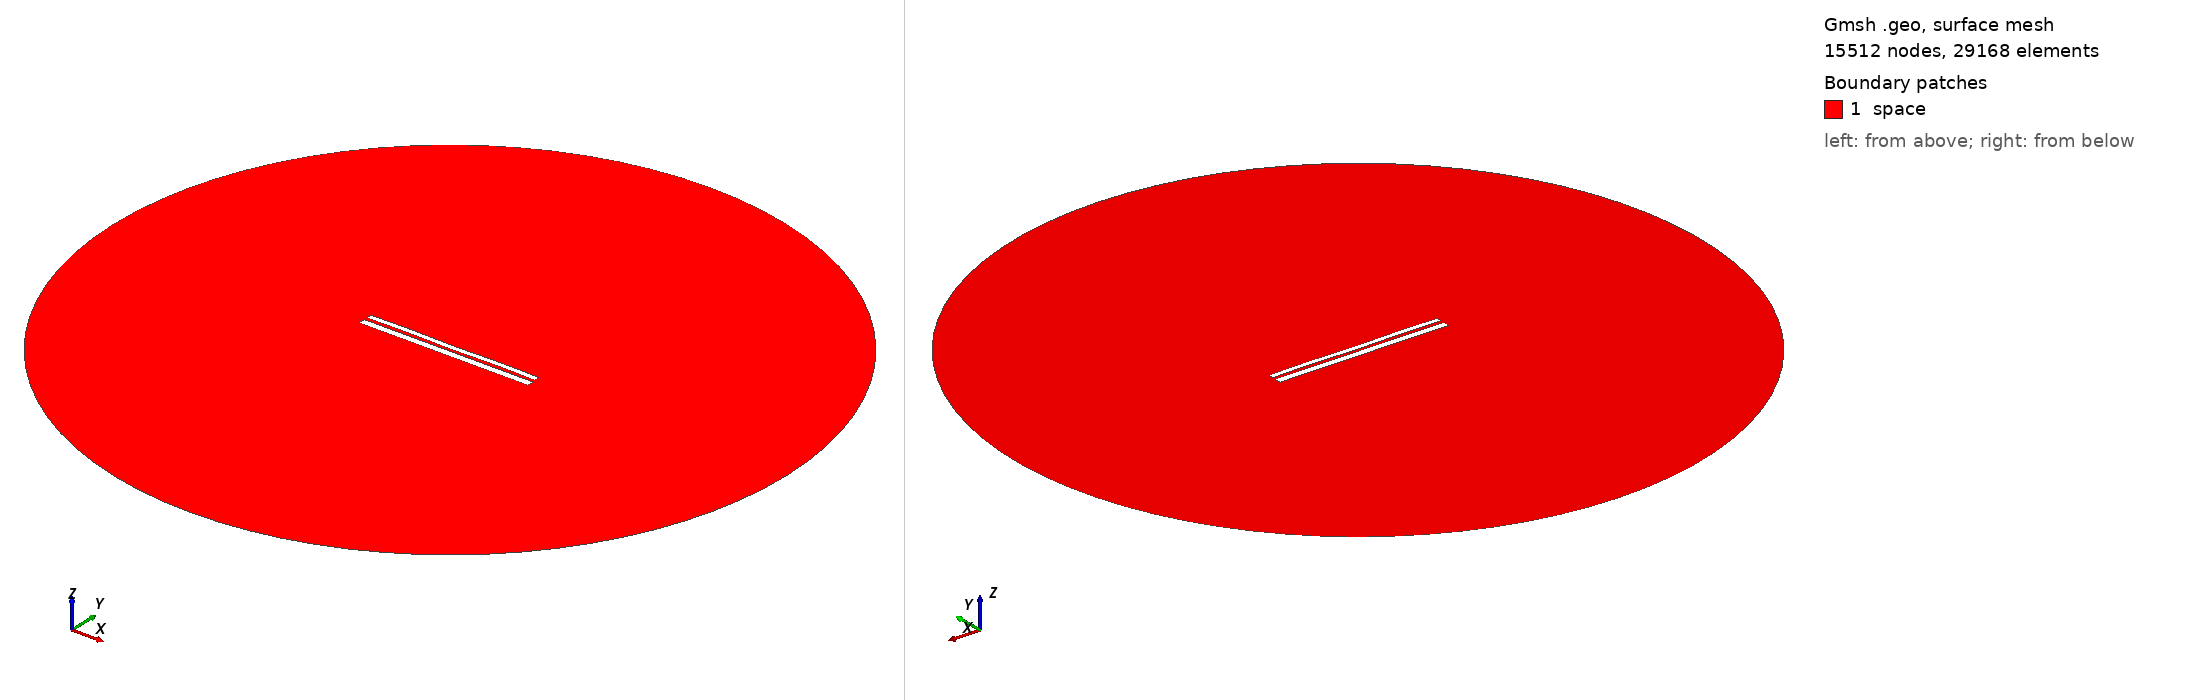

Gmsh geometry script, surface-meshed: 15512 nodes, 29168 surface elements. Boundary patches (legend numbers): 1 space. Left view from above one corner, right view from below the opposite corner. Legend entries are the model's physical surfaces. The drawing asked Gmsh for element sizes between 1% and 20% of the model's largest extent; the script's own settings can give other sizes.

=== 1257.geo (drawn) ===
//---------------------------------------
// Geometry kernel
//---------------------------------------

SetFactory("OpenCASCADE");



//---------------------------------------
// Parameters of the geometry
//---------------------------------------

// Overetch of the upper plate
overetch = 0.375;

// Distance between the plates
distance = 1.5;

// Discretization over the x axis (for the deformation)
nx = 50; 

// Length of the plate
L = 100 - overetch; 

// Number of modes
n = 4; 

// 1st mode coefficient
coeff(1) = 0.0;
beta(1) = 0.596864 * 3.1415926535 / L;

// 2nd mode coefficient
coeff(2) = 0.0;
beta(2) = 1.49418 * 3.1415926535 / L;

// 3rd mode coefficient
coeff(3) = 0.0;
beta(3) = 2.50025 * 3.1415926535 / L;

// 4th mode coefficient
coeff(4) = 0.15;
beta(4) = 3.49999 * 3.1415926535 / L;



//---------------------------------------
// Upper plate (deformed rectangle)
//---------------------------------------

// Coordiantes of the upper plate
xmin = -50;
xmax = 50 - overetch;

// Height of the upper plate
yheight = 4 - 2 * overetch;

// Indexes of the points
UpperID[] = {};
LowerID[] = {};
LeftID[] = {};
RightID[] = {};

// Point index
p = 1;

// Horizontal edges
For i In {1:nx}
    x = xmin + (i-1)*(xmax - xmin)/(nx-1);

    y_bottom = distance / 2 + overetch;
    For j In {1:n}
        C = (Cosh(beta(j)*L) + Cos(beta(j)*L)) / (Sinh(beta(j)*L) + Sin(beta(j)*L));
        y_bottom  = y_bottom + coeff(j) * (Cosh(beta(j)*(x+50)) - Cos(beta(j)*(x+50)) - C * (Sinh(beta(j)*(x+50)) - Sin(beta(j)*(x+50))));
    EndFor

    y_top = y_bottom + yheight;

    Point(p) = {x, y_top, 0, 1.0};
    UpperID[i] = p;
    p = p + 1;

    Point(p) = {x, y_bottom, 0, 1.0};
    LowerID[i] = p;
    p = p + 1;
EndFor

// Create point lists
UpperPts[] = {}; LowerPts[] = {};
For i In {1:nx}
  UpperPts[] += {UpperID[i]};
  LowerPts[] += {LowerID[i]};
EndFor

// Build splines
Spline(1) = {UpperPts[]};
Spline(2) = {LowerPts[]};
Line(3) = {LowerPts[nx-1], UpperPts[nx-1]};
Line(4) = {LowerPts[0], UpperPts[0]};

// Build the plane surface
Curve Loop(1) = {2, 3, -1, -4};
Plane Surface(1) = {1};



//---------------------------------------
// Lower plate (rectangle)
//---------------------------------------

// Vertices
Point(1001) = {-50, -1, 0, 1.0};
Point(1002) = { 50, -1, 0, 1.0};
Point(1003) = { 50,  -5, 0, 1.0};
Point(1004) = {-50,  -5, 0, 1.0};

// Edges
Line(5) = {1001, 1002};
Line(6) = {1002, 1003};
Line(7) = {1003, 1004};
Line(8) = {1004, 1001};

// Plane surface
Line Loop(2) = {5, 6, 7, 8};
Plane Surface(2) = {2}; 



//---------------------------------------
// Outer (fictious) boundary
//---------------------------------------

// Points
Point(1005) = {0, 0, 0};       // Center
Point(1006) = {200, 0, 0};     // Start point
Point(1007) = {0, 200, 0};     // 90 degrees
Point(1008) = {-200, 0, 0};    // 180 degrees
Point(1009) = {0, -200, 0};    // 270 degrees

// Circle arcs (each needs start, center, end)
Circle(9) = {1006, 1005, 1007};
Circle(10) = {1007, 1005, 1008};
Circle(11) = {1008, 1005, 1009};
Circle(12) = {1009, 1005, 1006};

// Plane surface for the entire domain
Curve Loop(3) = {9, 10, 11, 12};
Surface(3) = {3};

// Subtract the plates from the whole domain to obtain the actual domain where we want to solve the equations
BooleanDifference{ Surface{3}; Delete; }{ Surface{1}; Surface{2}; Delete; }




//---------------------------------------
// Transfinite Lines/Curves
//---------------------------------------

// Set the number of points on the boundaries
r = 12;
d = 0.15;

// Plates
Transfinite Curve {1} = 50*r/4 Using Progression 1;
Transfinite Line {2} = 50*r Using Progression 1;
Transfinite Curve {3, 4} = 2*r Using Progression 1+d;
Transfinite Line {5} = 50*r Using Progression 1;
Transfinite Line {7} = 50*r/4 Using Progression 1;
Transfinite Line {6} = 2*r Using Progression 1+d;
Transfinite Line {8} = 2*r Using Progression 1-d;

// Outer boundary
Transfinite Line {9, 10, 11, 12} = 20 Using Progression 1;



//---------------------------------------
// Physical groups
//---------------------------------------                

// Physical curves (boundaries)
Physical Line("force_segment", 10) = {2};
Physical Line("upper_plate", 11) = {1, 3, 4};
Physical Line("lower_plate", 12) = {5, 6, 7, 8};
Physical Line("boundary", 20) = {9, 10, 11, 12};

// Physical Surfaces
Physical Surface("space", 30) = {3};



//---------------------------------------
// 6. Generate the Mesh
//---------------------------------------

// 2D mesh generation
Mesh 2;
